Run: headless pygame with SDL's dummy video driver; simulated clock (each Clock.tick advances the game by its frame time, no real sleeping); random seed 0; keys injected as events and as key.get_pressed() state; no mouse input.
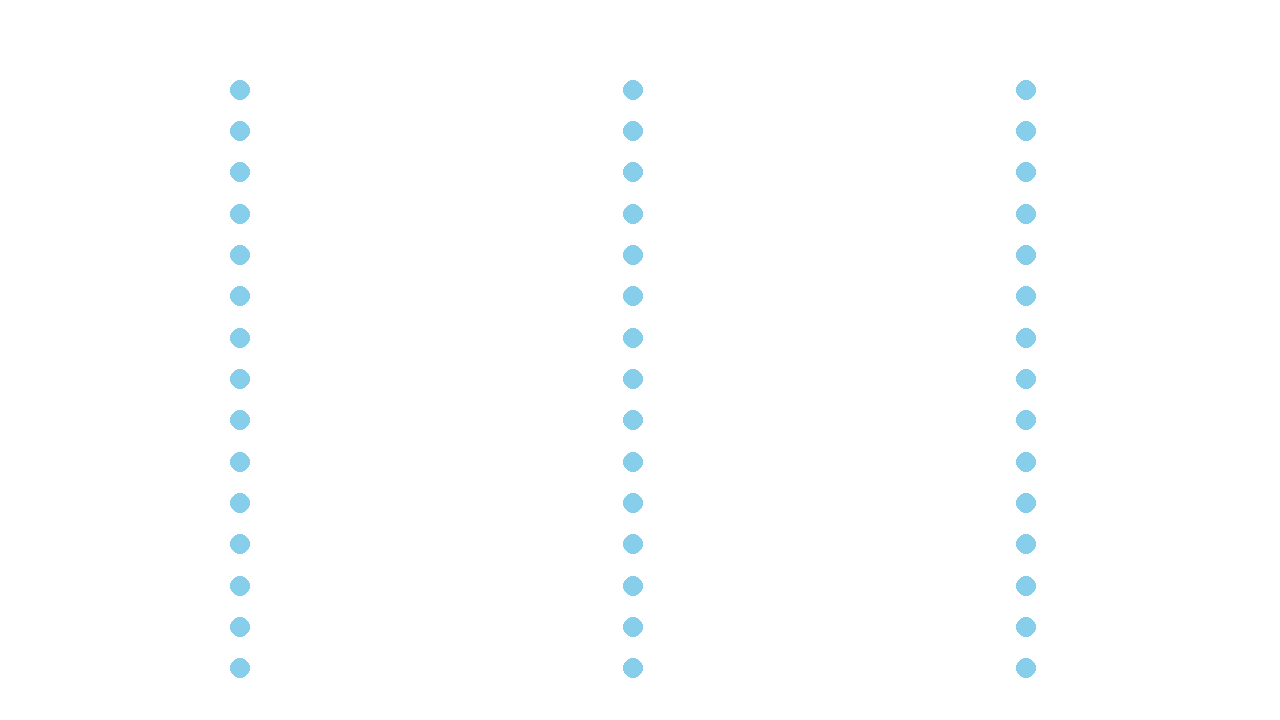
Frame 1 of 4 · flips 1–60 · no input
Frame 2 of 4 · flips 61–180 · tapped SPACE, RETURN · held RIGHT (→), D · screen unchanged from frame 1, image omitted
Frame 3 of 4 · flips 181–300 · held DOWN (↓), S · screen unchanged from frame 2, image omitted
Frame 4 of 4 · flips 301–420 · held LEFT (←), A, UP (↑), W · screen unchanged from frame 3, image omitted

The pygame program that drew these frames:

# Name: James Holland
# Programming Assignment: Nuclear Fission Simulator
# Date: June 15, 2026
import pygame as pg
import random

if not pg.font:
    print("Warning: fonts disabled")

pg.init()
SCREEN_WIDTH, SCREEN_HEIGHT = (1280, 720)
screen = pg.display.set_mode((SCREEN_WIDTH, SCREEN_HEIGHT))
clock = pg.time.Clock()
running = True

###############
# Def: Particle is what eminates from a starting uranium particle (protons/neutrons)
# 
# Method(s):
#   __init__: 5-arg ctor - defines radius, proton/neutron, vector speed, location
###############
class Particle:

    # 6-arg ctor
    def __init__(self, radius, x_speed, y_speed, x, y):
        self.radius = radius
        self.x_speed = x_speed
        self.y_speed = y_speed
        self.x = x
        self.y = y
        
        # type
        start_val = 0
        stop_val = 20 # must not be zero

        picker = random.randrange(start_val, stop_val, 1)
        self.picker = picker
        if picker < 10:
            self.type = 'Proton'
        else:
            self.type = 'Neutron'

        # color
        if self.type == 'Proton':
            self.color = 'IndianRed'
        else:
            self.color = 'SlateGray'

###############
# Def: Uranium is the objects being statically held in a grid-style format
# 
# Method(s):
#   __init__: 4-arg ctor - defines uranium particle. location and radius
###############
class Uranium:
    def __init__(self, rad, color, x, y):
        self.radius = rad
        self.color = color
        self.x = x + 200
        self.y = y + 50

###############
# Def: Grid is the uranium grid
# 
# Method(s):
#   __init__: 2-arg ctor consisting of row/col format to create a simple rectangular grid of particles.
###############
class Grid:
    def __init__(self, rows, cols):
        RADIUS = 10
        COLOR = 'SkyBlue'
        MAX_INTEGER = 50

        if rows > MAX_INTEGER or cols > MAX_INTEGER or rows < 0 or cols < 0:
            raise Exception("ERROR: overflow/underflow, too many particles or negative amount of them.")
        
        self.radius = RADIUS
        self.color = COLOR
        self.rows = rows
        self.columns = cols
        self.particles = [[]for _ in range(rows)]

        PADDING = 50
        AVAILABLE_WIDTH = SCREEN_WIDTH - (PADDING * 2)
        AVAILABLE_HEIGHT = SCREEN_HEIGHT - (PADDING * 2)
        X_Step = AVAILABLE_WIDTH / cols
        Y_Step = AVAILABLE_HEIGHT / rows

        for r in range(rows):
            for c in range(cols):
                self.particles[r].append(Uranium(RADIUS, COLOR, PADDING - RADIUS + (c * X_Step), PADDING - RADIUS + (r * Y_Step)))


######################################################################################################################################
#                                              SIMULATION INSTANTIATION                                                              #
######################################################################################################################################
grid = Grid(15, 3)

######################################################################################################################################
#                                                     GAMEPLAY                                                                       #
######################################################################################################################################
while running:
    for event in pg.event.get():
        if event.type == pg.QUIT:
            running = False

    screen.fill("white")

    # RENDER GAME HERE

    for row in range(grid.rows):
        for col in range(grid.columns):
            pg.draw.circle(screen, grid.color, (grid.particles[row][col].x, grid.particles[row][col].y), grid.radius)

    if pg.font:
        font = pg.font.Font(None, 64)
        text = font.render("", True, (10, 10, 10))
        textpos = text.get_rect(centerx=350, y=10)
        screen.blit(text, textpos)
    pg.display.flip()

    clock.tick(60)

pg.quit()
